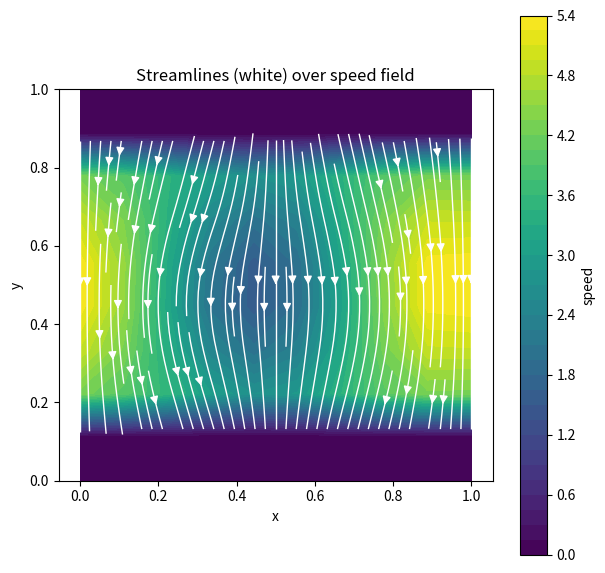

The script that saved this image:
import numpy as np
import matplotlib.pyplot as plt
from scipy.sparse import coo_matrix, csr_matrix, bmat
from scipy.sparse.linalg import spsolve

n = 10
L = n * n
len = 1
h = 1.0 * len / n
x = np.linspace(0, len, n)
y = np.linspace(0, len, n)

pi = np.pi

s2pi = lambda X: np.sin(2.0 * pi * X)
c2pi = lambda X: np.cos(2.0 * pi * X)
# Define functions
u = lambda X, Y: s2pi(X) * s2pi(Y)
v = lambda X, Y: -3.5 + c2pi(X) * (c2pi(Y) - 1.0)
p = lambda X, Y: s2pi(Y) * c2pi(X)
f = lambda X, Y: (2.0 * pi * (1.0 - 4.0 * pi)) * s2pi(Y) * s2pi(X)
g = lambda X, Y: (2.0 * pi * (-1.0 - 4.0 * pi)) * c2pi(Y) * c2pi(X) + 4.0 * pow(pi, 2) * c2pi(X)

m = ["Lu", "Lv", "Gx", "Gy", "Dx", "Dy"]
matrices = {
    "rows": {k: [] for k in m},
    "cols": {k: [] for k in m},
    "vals": {k: [] for k in m},
}

# Define lists for exact soolutions
true_U = np.zeros(L)
true_V = np.zeros(L)
true_P = np.zeros(L)

# Define lists for exact forcing functions
true_F = np.zeros(L)
true_G = np.zeros(L)
true_H = np.zeros(L)  # This will not change, H = 0 to enforce divergence(U,V) = 0


def populate(i, j, matrix):
    global matrices

    # Define indices
    center = j * n + i
    y_idx = i #n - 1 - i
    below = center + 1
    above = center - 1
    left = ((j - 1) % n) * n + i
    right = ((j + 1) % n) * n + i
    if matrix in ["Lu", "Lv"]:
        matrices["rows"][matrix].extend([center, center, center, center, center])
        matrices["cols"][matrix].extend([center, below, above, left, right])
        matrices["vals"][matrix].extend([-4.0, 1.0, 1.0, 1.0, 1.0])
    elif matrix in ["Gx"]:
        matrices["rows"][matrix].extend([center, center])
        matrices["cols"][matrix].extend([left, right])
        matrices["vals"][matrix].extend([-0.5*h, 0.5*h])
    elif matrix in ["Dx"]:
        matrices["rows"][matrix].extend([center, center])
        matrices["cols"][matrix].extend([left, right])
        matrices["vals"][matrix].extend([-h, h])
    elif matrix in ["Gy"]:
        matrices["rows"][matrix].extend([center, center])
        matrices["cols"][matrix].extend([below, above])
        matrices["vals"][matrix].extend([-0.5*h, 0.5*h])
    elif matrix in ["Dy"]:
        matrices["rows"][matrix].extend([center, center])
        matrices["cols"][matrix].extend([below, above])
        matrices["vals"][matrix].extend([-h, h])
    else:
        None


# Populate
for j in range(n):
    for i in range(n):
        center = j * n + i
        y_idx = i
        below = center + 1
        above = center - 1
        left = ((j - 1) % n) * n + i
        right = ((j + 1) % n) * n + i
        # Boundary conditions (TOP)
        if i == 0:
            # Equation for F
            # Lu
            matrices["rows"]["Lu"].extend([center, center, center, center])
            matrices["cols"]["Lu"].extend([center, below, left, right])
            matrices["vals"]["Lu"].extend([-5.0, 1.0, 1.0, 1.0])
            # Gx
            matrices["rows"]["Gx"].extend([center, center])
            matrices["cols"]["Gx"].extend([left, right])
            matrices["vals"]["Gx"].extend([-0.5 * h, 0.5 * h])
            # = F
            true_F[center] = f(x[j], y[y_idx] + 0.5 * h) * pow(h, 2)

            # Equation for G
            # Lv
            matrices["rows"]["Lv"].extend([center])
            matrices["cols"]["Lv"].extend([center])
            matrices["vals"]["Lv"].extend([1.0])
            true_G[center] = -3.5
            continue

        if i == n-1:
            # Equation for F
            # Lu
            matrices["rows"]["Lu"].extend([center, center, center, center])
            matrices["cols"]["Lu"].extend([center, above, left, right])
            matrices["vals"]["Lu"].extend([-5.0, 1.0, 1.0, 1.0])
            # Gx
            matrices["rows"]["Gx"].extend([center, center])
            matrices["cols"]["Gx"].extend([left, right])
            matrices["vals"]["Gx"].extend([-0.5 * h, 0.5 * h])
            # = F
            true_F[center] = f(x[j], y[y_idx] + 0.5 * h) * pow(h, 2)

            # Equation for G
            # Lv
            matrices["rows"]["Lv"].extend([center])
            matrices["cols"]["Lv"].extend([center])
            matrices["vals"]["Lv"].extend([1.0])
            true_G[center] = -3.5
            continue

        if i == 1:
            # Remove v_above in Lv equation when next to top boundary and move 3.5 to the right hand side
            # Lv
            matrices["rows"]["Lv"].extend([center, center,  center, center])
            matrices["cols"]["Lv"].extend([center, below, left, right])
            matrices["vals"]["Lv"].extend([-4.0, 1.0, 1.0, 1.0])
            # Adding 3.5 as we are moving v_above from the left hand side of the eq to the right hand side
            # G
            true_G[center] = g(x[j] + 0.5 * h, y[y_idx]) * pow(h, 2) + 3.5

            # Remove v_above in Dy equation when next to top boundary and move 3.5 to the right hand side
            # Dy
            matrices["rows"]["Dy"].extend([center])
            matrices["cols"]["Dy"].extend([below])
            # Set to -1.0 because we subtract v_center from v_above in the numerator of Dy
            matrices["vals"]["Dy"].extend([-1.0])
            # Adding 3.5 to the right hand side of the eq
            true_H[center] = 3.5

            # Populate the rest of the matrices normally
            populate(i, j, "Lu")
            populate(i, j, "Gx")
            populate(i, j, "Gy")
            populate(i, j, "Dx")
            continue

        if i == n - 2:
            # Remove v_below in Lv equation when next to top boundary and move 3.5 to the right hand side
            # Lv
            matrices["rows"]["Lv"].extend([center, center,  center, center])
            matrices["cols"]["Lv"].extend([center, above, left, right])
            matrices["vals"]["Lv"].extend([-4.0, 1.0, 1.0, 1.0])
            # Adding 3.5 as we are moving v_above from the left hand side of the eq to the right hand side
            # G
            true_G[center] = g(x[j] + 0.5 * h, y[y_idx]) * pow(h, 2) + 3.5

            # Remove v_below in Dy equation when next to top boundary and move 3.5 to the right hand side
            # Dy
            matrices["rows"]["Dy"].extend([center])
            matrices["cols"]["Dy"].extend([above])
            # Set to 1.0 because we subtract v_below from v_center in the numerator of Dy
            matrices["vals"]["Dy"].extend([1.0])
            # Subtracting 3.5 from the right hand side of the eq
            true_H[center] = -3.5

            # Populate the rest of the matrices normally
            populate(i, j, "Lu")
            populate(i, j, "Gx")
            populate(i, j, "Gy")
            populate(i, j, "Dx")
            continue



        populate(i, j, "Lu")
        populate(i, j, "Lv")
        populate(i, j, "Gx")
        populate(i, j, "Gy")
        populate(i, j, "Dx")
        populate(i, j, "Dy")
        # Define forcing function values
        true_F[center] = f(x[j], y[y_idx] + 0.5 * h) * pow(h, 2)
        true_G[center] = g(x[j] + 0.5 * h, y[y_idx]) * pow(h, 2)
        # H[center] is already 0

        # Exact solution values
        true_U[center] = u(x[j], y[y_idx] + 0.5 * h)
        true_V[center] = v(x[j] + 0.5 * h, y[y_idx])
        true_P[center] = p(x[j] + 0.5 * h, y[y_idx] + 0.5 * h)


def convert_to_csr(matrix):
    return coo_matrix(
        (matrices["vals"][matrix],
         (matrices["rows"][matrix], matrices["cols"][matrix])),
        shape=(L, L),
    ).tocsr()

def list2csr(my_list):
    # Step 2: Convert the list to a 2D array
    array_2d = np.array(my_list).reshape(-1, 1)  # Reshape to a column vector

    # Step 3: Convert to CSR format
    return csr_matrix(array_2d)

Lu = convert_to_csr("Lu")
Lv = convert_to_csr("Lv")
Gx = convert_to_csr("Gx")
Gy = convert_to_csr("Gy")
#Dx = Gx.T.tocsr()
#Dy = Gy.T.tocsr()
Dx = convert_to_csr("Dx")
Dy = convert_to_csr("Dy")
# Zero matrix
Z = csr_matrix((L, L))
p_pin = 0
Lp = csr_matrix(([1.0], ([p_pin], [p_pin])), shape=(L, L))

Y = np.concatenate([true_F, true_G, true_H])

M = bmat([[Lu, Z, -Gx],
          [Z, Lv, -Gy],
          [Dx, Dy, Z]], format="csr")

S = spsolve(M, Y)
print("solved")

# Meshgrid
X, Y = np.meshgrid(x, y)

# Reshare and remove ghost points from U, V, P
U = S[:L].reshape(n, n, order="F")
V = S[L:2*L].reshape(n, n, order="F")
P = S[2*L:3*L].reshape(n, n, order="F")

# Reshape true_U, true_V
true_U = true_U.reshape(n, n, order="F")
true_V = true_V.reshape(n, n, order="F")

U = true_U
V = true_V

speed = np.sqrt(U**2 + V**2)

fig, ax = plt.subplots(figsize=(7, 7))

# Background: filled contours of speed
cf = ax.contourf(X, Y, speed, levels=50, cmap="viridis")

# Streamlines in white on top
ax.streamplot(X, Y, U, V, color="white", density=1.3, linewidth=1.0, arrowsize=1.2)

fig.colorbar(cf, ax=ax, label="speed")
ax.set_aspect("equal")
ax.set_xlabel("x"); ax.set_ylabel("y")
ax.set_title("Streamlines (white) over speed field")
plt.show()
